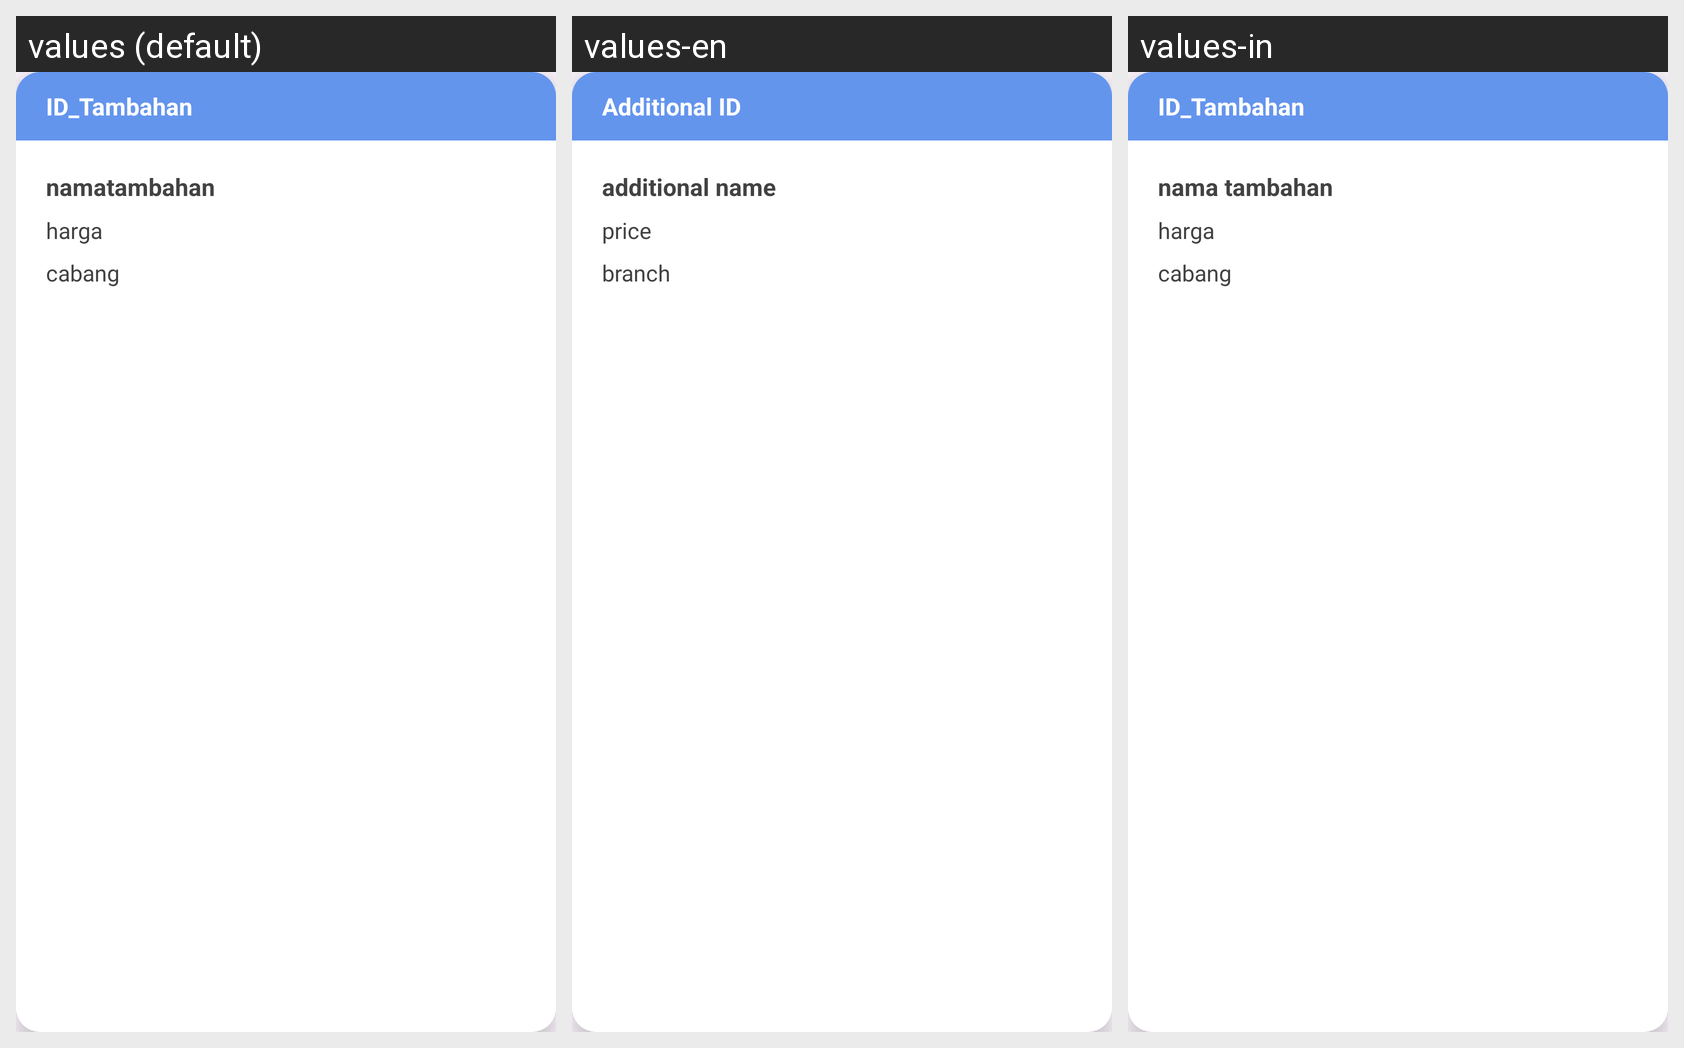

Strings drawn on this Android screen and how each of the app's shown locales translates them:
Android screen res/layout/card_data_tambahan.xml rendered under 3 locales, left to right: values (default), values-en, values-in. Device: Nexus 5 (rendered at 1080×1920; each locale shown at half size, 540×960, under a caption strip naming it); theme Theme.Laundry.
Strings drawn on this screen, with the default value and each locale's value (text and hints the layout hard-codes, and strings that could not be matched under every locale, appear in the picture but are not listed):

ID_Tambahan
  values: ID_Tambahan
  values-en: Additional ID
  values-in: ID_Tambahan

namatambahan
  values: namatambahan
  values-en: additional name
  values-in: nama tambahan

harga
  values: harga
  values-en: price
  values-in: harga

card_cabang
  values: cabang
  values-en: branch
  values-in: cabang
